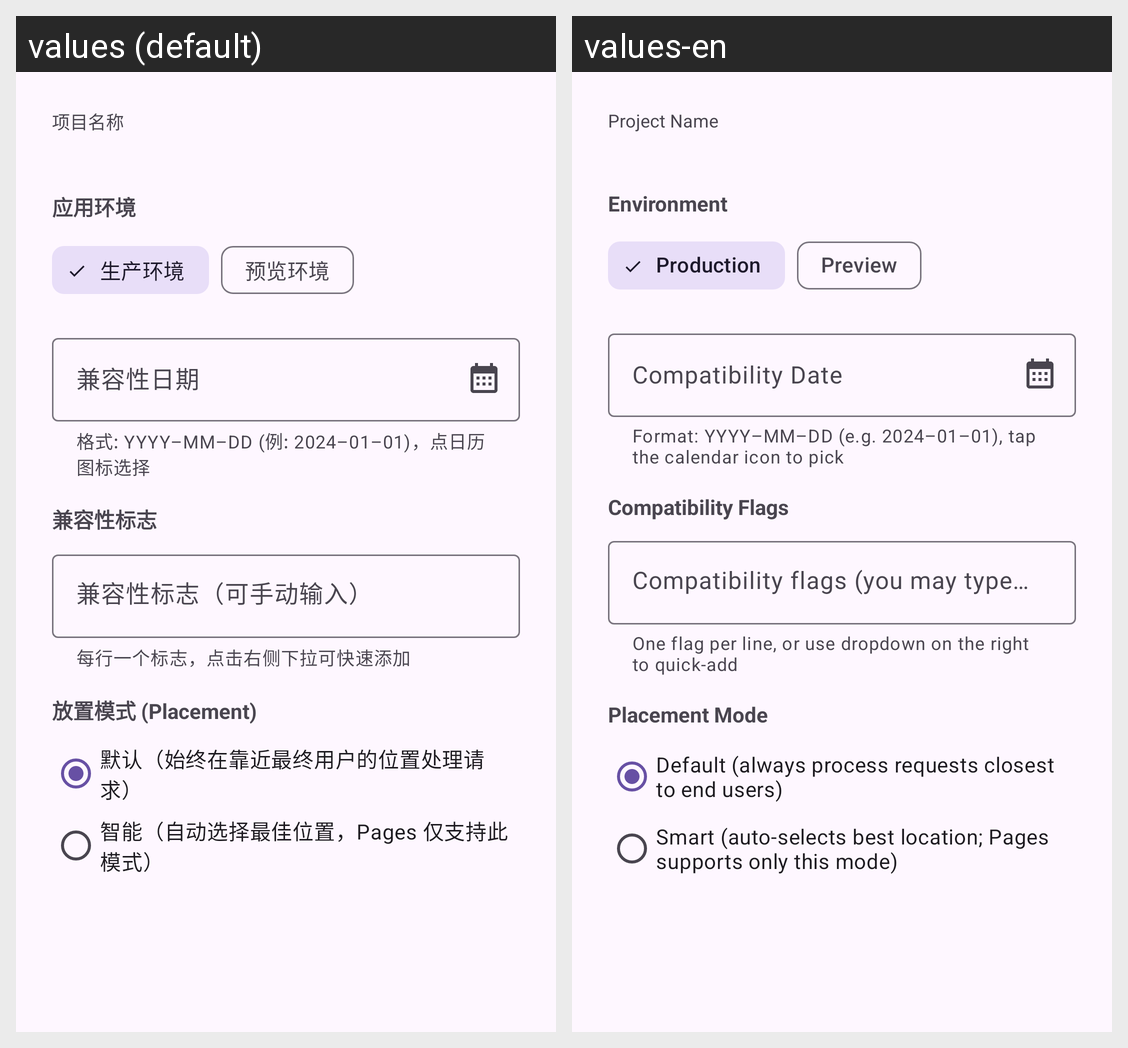

Strings drawn on this Android screen and how each of the app's shown locales translates them:
Android screen res/layout/dialog_pages_runtime_settings.xml rendered under 2 locales, left to right: values (default), values-en. Device: Nexus 5 (rendered at 1080×1920; each locale shown at half size, 540×960, under a caption strip naming it); theme AppTheme.
Strings drawn on this screen, with the default value and each locale's value (text and hints the layout hard-codes, and strings that could not be matched under every locale, appear in the picture but are not listed):

xml_dialog_pages_input_hint
  values: 项目名称
  values-en: Project Name

xml_dialog_pages_runtime_settings_2
  values: 应用环境
  values-en: Environment

env_production
  values: 生产环境
  values-en: Production

env_preview
  values: 预览环境
  values-en: Preview

xml_dialog_pages_runtime_settings_hint
  values: 兼容性日期
  values-en: Compatibility Date

xml_dialog_pages_runtime_settings_helper
  values: 格式: YYYY–MM–DD (例: 2024–01–01)，点日历图标选择
  values-en: Format: YYYY–MM–DD (e.g. 2024–01–01), tap the calendar icon to pick

xml_dialog_pages_runtime_settings_3
  values: 兼容性标志
  values-en: Compatibility Flags

xml_dialog_pages_runtime_settings_hint_3
  values: 兼容性标志（可手动输入）
  values-en: Compatibility flags (you may type manually)

xml_dialog_pages_runtime_settings_helper_3
  values: 每行一个标志，点击右侧下拉可快速添加
  values-en: One flag per line, or use dropdown on the right to quick-add

xml_dialog_pages_runtime_settings_4
  values: 放置模式 (Placement)
  values-en: Placement Mode

xml_dialog_pages_runtime_settings_5
  values: 默认（始终在靠近最终用户的位置处理请求）
  values-en: Default (always process requests closest to end users)

xml_dialog_pages_runtime_settings_6
  values: 智能（自动选择最佳位置，Pages 仅支持此模式）
  values-en: Smart (auto-selects best location; Pages supports only this mode)
